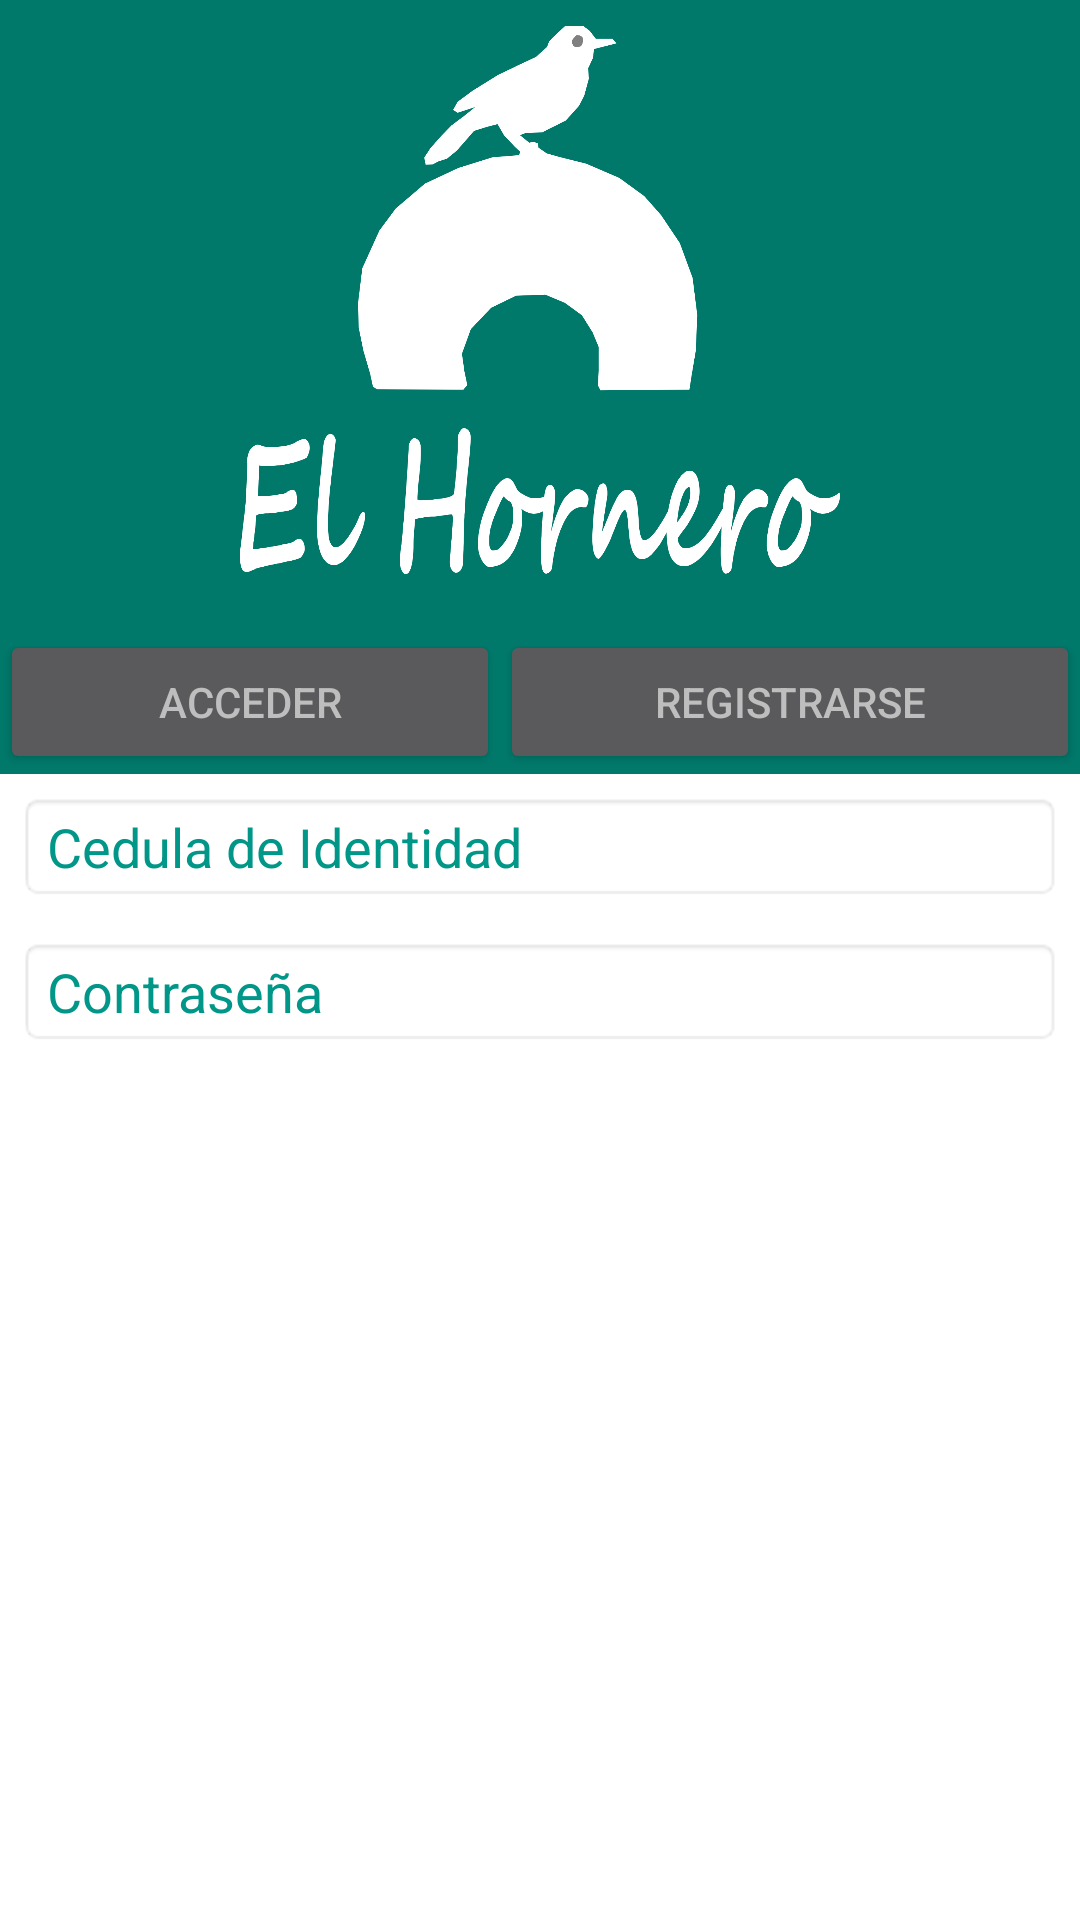

Android layout source for this screen:
<!-- AndroidManifest.xml: application theme AppTheme -->
<!-- res/layout/activity_loguin.xml -->
<?xml version="1.0" encoding="utf-8"?>
<LinearLayout xmlns:android="http://schemas.android.com/apk/res/android"
    android:layout_width="match_parent"
    android:layout_height="match_parent"
    android:layout_margin="4dp"
    android:background="@android:color/white"
    android:orientation="vertical">

    <LinearLayout
        android:layout_width="match_parent"
        android:layout_height="wrap_content"
        android:background="@color/primary_color_dark"
        android:orientation="vertical">

        <LinearLayout
            android:layout_width="match_parent"
            android:layout_height="match_parent"
            android:gravity="center"
            android:orientation="vertical">

            <LinearLayout
                android:layout_width="200dp"
                android:layout_height="200dp"
                android:gravity="center">

                <ImageView
                    android:layout_width="wrap_content"
                    android:layout_height="wrap_content"
                    android:src="@drawable/hornero" />
            </LinearLayout>


            <LinearLayout
                android:layout_width="match_parent"
                android:layout_height="wrap_content"
                android:layout_margin="-6dp"
                android:gravity="end"
                android:orientation="horizontal">

                <Button
                    android:id="@+id/acceder"
                    android:layout_width="wrap_content"
                    android:layout_height="wrap_content"
                    android:layout_marginTop="10dp"
                    android:layout_weight="1"
                    android:text="Acceder"
                    android:textColor="@android:color/secondary_text_dark_nodisable" />

                <Button
                    android:id="@+id/registrarse"
                    android:layout_width="wrap_content"
                    android:layout_height="wrap_content"
                    android:layout_marginTop="10dp"
                    android:layout_weight="1"
                    android:text="Registrarse"
                    android:textColor="@android:color/secondary_text_dark_nodisable" />
            </LinearLayout>
        </LinearLayout>
    </LinearLayout>

    <LinearLayout
        android:layout_width="match_parent"
        android:layout_height="match_parent"
        android:orientation="vertical">

        <EditText
            android:id="@+id/cedula"
            android:layout_width="match_parent"
            android:layout_height="wrap_content"
            android:layout_margin="6dp"
            android:layout_marginTop="10dp"
            android:inputType="number"
            android:textColor="@color/primary_text"
            android:background="@android:drawable/editbox_background"
            android:hint="Cedula de Identidad"
            android:textColorHint="@color/primary_color" />

        <EditText
            android:id="@+id/contraseña"
            android:layout_width="match_parent"
            android:layout_height="wrap_content"
            android:layout_margin="6dp"
            android:textColor="@color/primary_text"
            android:layout_marginTop="10dp"
            android:background="@android:drawable/editbox_background"
            android:hint="Contraseña"
            android:inputType="textPassword"
            android:textColorHint="@color/primary_color" />
    </LinearLayout>

</LinearLayout>
<!-- resources referenced by this layout -->
<resources>
  <color name="primary_color">#009688</color>
  <color name="primary_color_dark">#00796B</color>
  <color name="primary_text">#212121</color>
  <!-- drawable hornero: png bitmap (drawable-hdpi, 41946 bytes) -->
  <style name="AppTheme" parent="Theme.AppCompat.NoActionBar">
          <item name="colorPrimary">@color/primary_color</item>
          <item name="colorPrimaryDark">@color/primary_color_dark</item>
          <item name="colorAccent">@color/accent_color</item>
          
      </style>
  <color name="accent_color">#8BC34A</color>
</resources>
